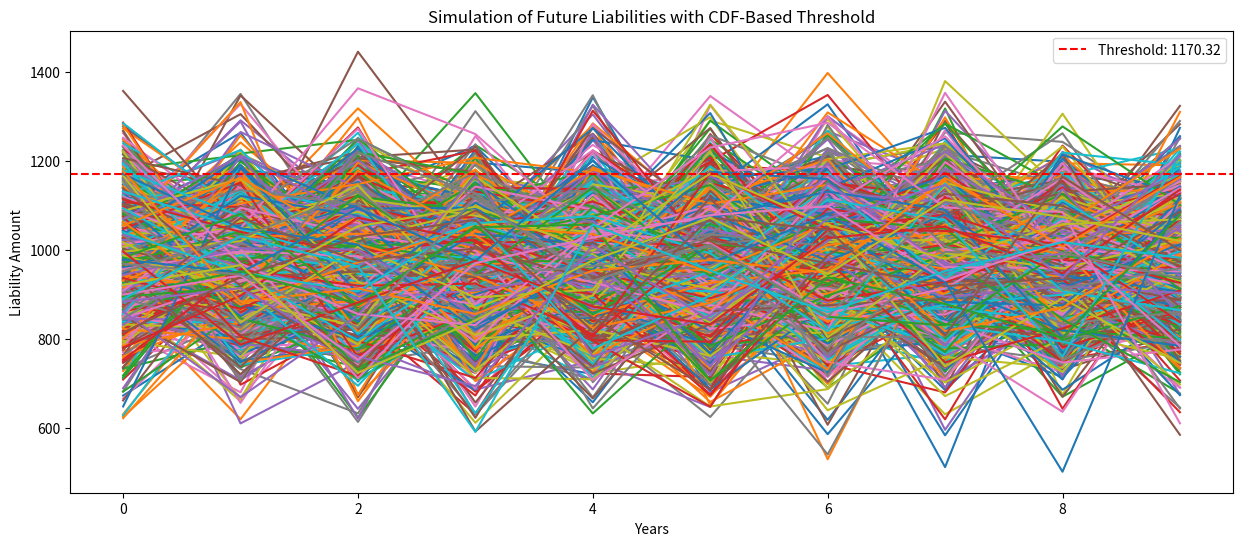

Generate this figure with matplotlib:
import numpy as np
import pandas as pd
import matplotlib.pyplot as plt
from scipy.stats import norm

def load_historical_data(seed: int = 42, years: int = 10, claims_per_year: int = 100, scale: float = 1000.0) -> np.ndarray:
    """Generate historical claims data using an exponential distribution."""
    np.random.seed(seed)
    historical_claims = np.random.exponential(scale=scale, size=(years, claims_per_year))
    return historical_claims

def preprocess_data(historical_claims: np.ndarray) -> pd.DataFrame:
    """Convert historical claims data to a Pandas DataFrame."""
    claims_df = pd.DataFrame(historical_claims, columns=[f'Claim_{i+1}' for i in range(historical_claims.shape[1])])
    return claims_df

def calculate_cdf_threshold(mean_claims: float, std_claims: float, target_probability: float = 0.05) -> float:
    """Calculate the threshold using the CDF of the normal distribution."""
    z_score = norm.ppf(1 - target_probability)
    threshold = mean_claims + z_score * std_claims
    return threshold

def visualize_results(mean_claims: float, std_claims: float, threshold_liability: float, simulated_liabilities: np.ndarray):
    """Visualize the simulation results."""
    plt.figure(figsize=(15, 6))
    plt.plot(simulated_liabilities)
    plt.axhline(y=threshold_liability, color='r', linestyle='--', label=f'Threshold: {threshold_liability:.2f}')
    plt.title('Simulation of Future Liabilities with CDF-Based Threshold')
    plt.xlabel('Years')
    plt.ylabel('Liability Amount')
    plt.legend()
    plt.show()

def main():
    historical_claims = load_historical_data()
    claims_df = preprocess_data(historical_claims)
    
    annual_claims = claims_df.mean(axis=1)
    mean_claims = annual_claims.mean()
    std_claims = annual_claims.std()
    
    # Calculate the threshold using the CDF method
    threshold_liability = calculate_cdf_threshold(mean_claims, std_claims, target_probability=0.05)
    
    # Simulate liabilities for visualization purposes (using the same method as Monte Carlo for comparison)
    num_simulations = 1000
    num_years = 10
    simulated_liabilities = np.zeros((num_years, num_simulations))
    for t in range(num_years):
        simulated_liabilities[t] = np.random.normal(mean_claims, std_claims, num_simulations)
    
    visualize_results(mean_claims, std_claims, threshold_liability, simulated_liabilities)
    
    print(f"Determined CDF-based threshold for 5% exceedance probability: {threshold_liability:.2f}")

if __name__ == "__main__":
    main()
